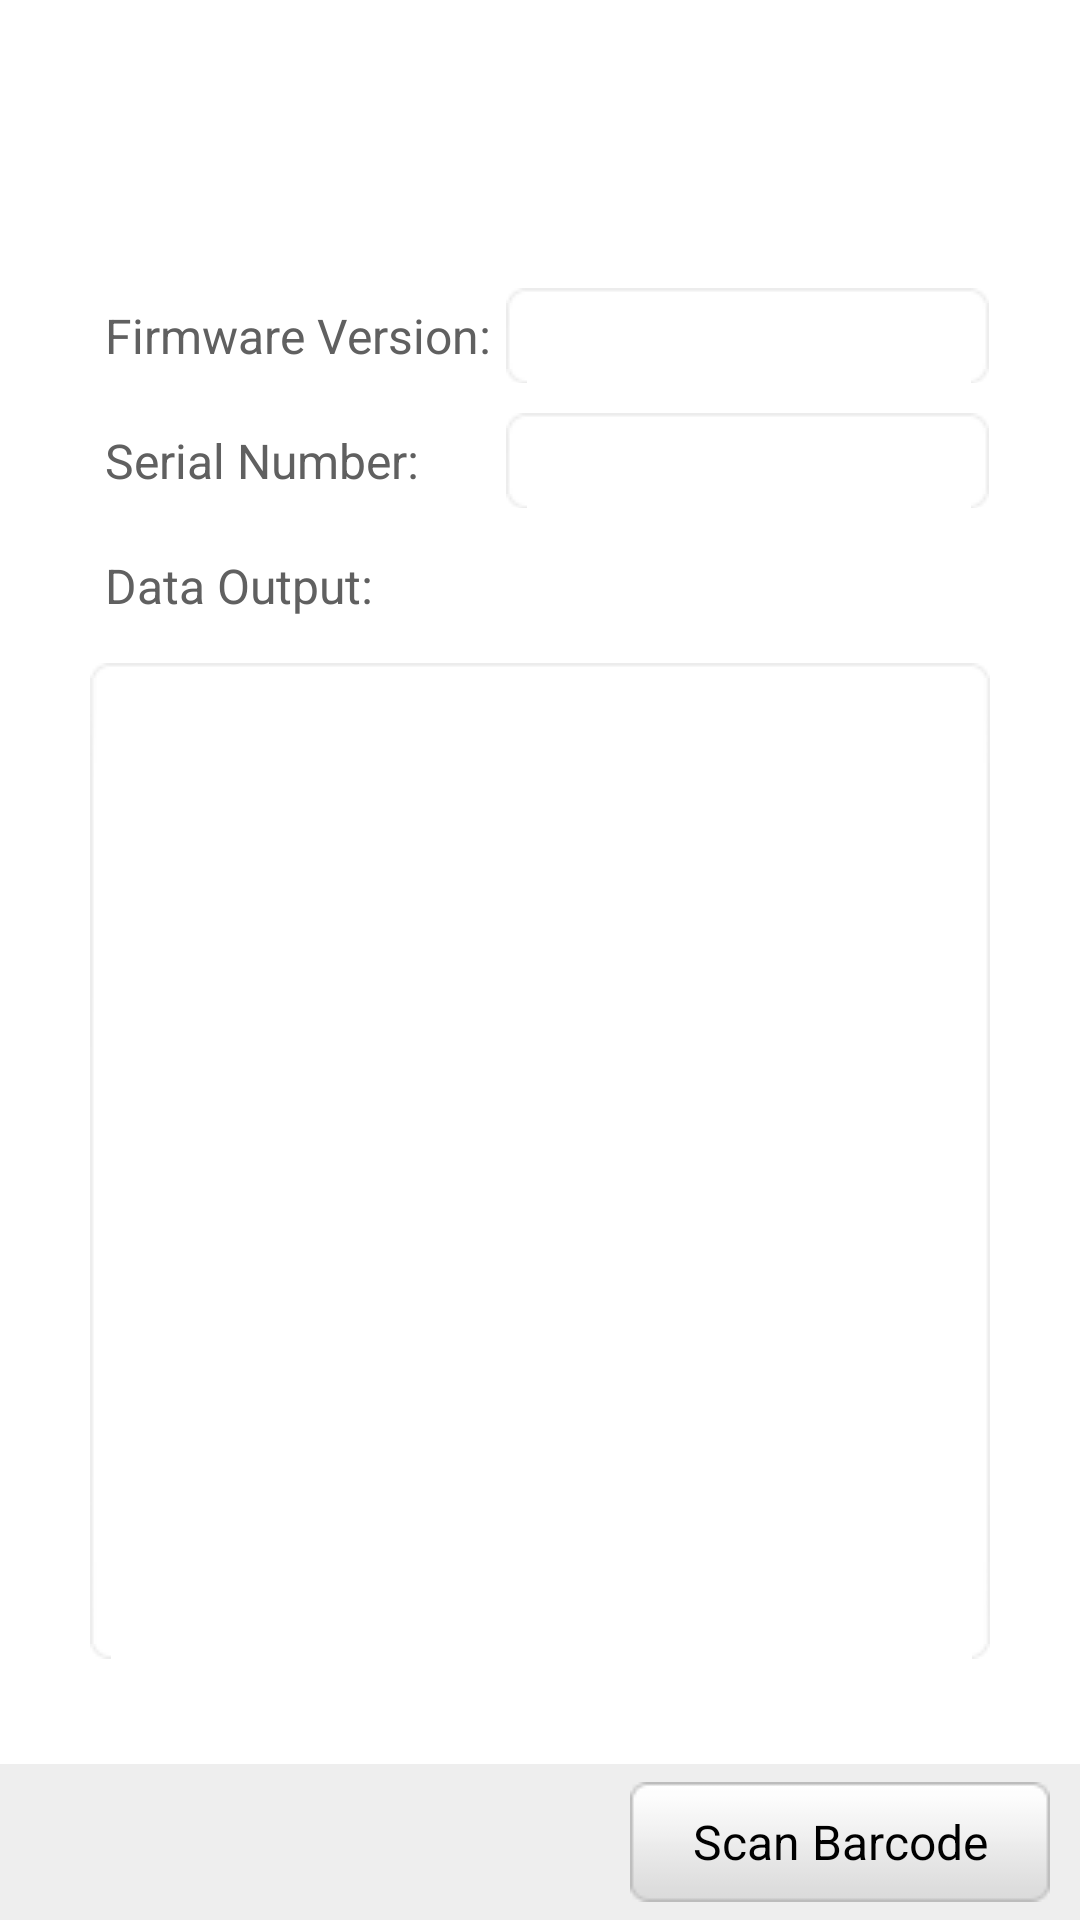

Layout XML and referenced resources for this Android screen:
<!-- AndroidManifest.xml: application theme AppTheme -->
<!-- res/layout/activity_qrc.xml -->
<?xml version="1.0" encoding="utf-8"?>
<LinearLayout xmlns:android="http://schemas.android.com/apk/res/android"
    android:layout_width="fill_parent"
    android:layout_height="fill_parent"
    android:background="@color/activity_background"
    android:orientation="vertical" >

    <TextView
        android:id="@+id/tv_info"
        android:layout_width="fill_parent"
        android:layout_height="wrap_content"
        android:layout_marginLeft="30dp"
        android:layout_marginRight="30dp"
        android:gravity="center"
        android:textSize="22sp"
        android:textStyle="bold" />

    <TextView
        android:id="@+id/tv_details"
        android:layout_width="fill_parent"
        android:layout_height="wrap_content"
        android:layout_marginLeft="30dp"
        android:layout_marginRight="30dp"
        android:gravity="center" />

    <TableLayout
        android:layout_width="fill_parent"
        android:layout_height="0dp"
        android:layout_weight="1"
        android:paddingBottom="25dp"
        android:paddingLeft="30dp"
        android:paddingRight="30dp"
        android:paddingTop="25dp"
        android:stretchColumns="1" >

        <TableRow
            android:layout_width="wrap_content"
            android:layout_height="wrap_content"
            android:paddingBottom="10dp" >

            <TextView
                android:layout_width="wrap_content"
                android:layout_height="wrap_content"
                android:text="@string/firmware_version" />

            <EditText
                android:id="@+id/et_version"
                android:layout_width="0dp"
                android:layout_height="wrap_content"
                android:layout_weight="1.0"
                android:enabled="false" />
        </TableRow>

        <TableRow
            android:layout_width="wrap_content"
            android:layout_height="wrap_content"
            android:paddingBottom="10dp" >

            <TextView
                android:layout_width="wrap_content"
                android:layout_height="wrap_content"
                android:text="@string/serial_number" />

            <EditText
                android:id="@+id/et_SN"
                android:layout_width="0dp"
                android:layout_height="wrap_content"
                android:layout_weight="1.0"
                android:enabled="false" />
        </TableRow>

        <TableRow
            android:layout_width="wrap_content"
            android:layout_height="wrap_content"
            android:paddingBottom="10dp" >

            <TextView
                android:layout_width="wrap_content"
                android:layout_height="wrap_content"
                android:text="@string/data_output" />
        </TableRow>

        <TableRow
            android:layout_width="wrap_content"
            android:layout_height="wrap_content"
            android:layout_weight="1"
            android:paddingBottom="10dp" >

            <EditText
                android:id="@+id/et_scaninfo"
                android:layout_width="fill_parent"
                android:layout_height="fill_parent"
                android:layout_span="2"
                android:enabled="false"
                android:gravity="top" />
        </TableRow>
    </TableLayout>

    <LinearLayout
        android:layout_width="fill_parent"
        android:layout_height="52dp"
        android:background="#FFEEEEEE"
        android:gravity="center_vertical|right"
        android:orientation="horizontal"
        android:paddingRight="5dp" >

        <Button
            android:id="@+id/bt_scan"
            android:layout_width="wrap_content"
            android:layout_height="wrap_content"
            android:layout_marginLeft="5dp"
            android:layout_marginRight="5dp"
            android:onClick="onClick"
            android:text="@string/scan_barcode" />
    </LinearLayout>

</LinearLayout>
<!-- resources referenced by this layout -->
<resources>
  <color name="activity_background">#FFFFFF</color>
  <string name="data_output">Data Output: </string>
  <string name="firmware_version">Firmware Version: </string>
  <string name="scan_barcode">Scan Barcode</string>
  <string name="serial_number">Serial Number: </string>
  <style name="AppTheme" parent="AppBaseTheme">
          
          <item name="android:windowTitleSize">63dip</item>
          <item name="android:windowTitleStyle">@style/WindowTitle</item>
          <item name="android:windowTitleBackgroundStyle">@style/WindowTitle</item>
          <item name="android:textViewStyle">@style/TextView</item>
          <item name="android:editTextStyle">@style/EditText</item>
          <item name="android:buttonStyle">@style/Button</item>
          <item name="android:tabWidgetStyle">@style/TabWidget</item>
          <item name="android:textSize">20sp</item>
          <item name="android:textColor">#FF000000</item>
      </style>
  <style name="AppBaseTheme" parent="android:Theme.Light">
          
      </style>
  <style name="WindowTitle">
          <item name="android:singleLine">true</item>
          <item name="android:shadowColor">#00000000</item>
          <item name="android:shadowRadius">0</item>
          <item name="android:textSize">22sp</item>
          <item name="android:textColor">#FFFFFFFF</item>
          <item name="android:background">#FF00B100</item>
          <item name="android:paddingLeft">25dp</item>
      </style>
  <style name="TextView" parent="android:Widget.TextView">
          <item name="android:padding">5dp</item>
          <item name="android:textColor">#FF606060</item>
          <item name="android:textSize">16sp</item>
      </style>
  <style name="EditText" parent="android:Widget.EditText">
          <item name="android:padding">5dp</item>
          <item name="android:background">@drawable/edittext</item>
          <item name="android:textColor">#FF000000</item>
          <item name="android:textSize">16sp</item>
      </style>
  <style name="Button" parent="android:Widget.Button">
          <item name="android:background">@drawable/button</item>
          <item name="android:textColor">#FF000000</item>
          <item name="android:textSize">16sp</item>
      </style>
  <style name="TabWidget" parent="android:Widget.TabWidget">
          <item name="android:textSize">22sp</item>
          <item name="android:singleLine">true</item>
          <item name="android:gravity">fill_horizontal|center_vertical</item>
          <item name="android:textColor">#FF000000</item>
      </style>
  <!-- drawable button (drawable) -->
  <?xml version="1.0" encoding="utf-8"?>
  <selector xmlns:android="http://schemas.android.com/apk/res/android">
  
      <item android:drawable="@drawable/button_normal" android:state_pressed="false"/>
      <item android:drawable="@drawable/button_pressed" android:state_pressed="true"/>
      <item android:drawable="@drawable/button_pressed"/>
  
  </selector>
  <!-- drawable button_normal: png bitmap (drawable-mdpi, 797 bytes) -->
  <!-- drawable button_pressed: png bitmap (drawable-mdpi, 967 bytes) -->
</resources>
